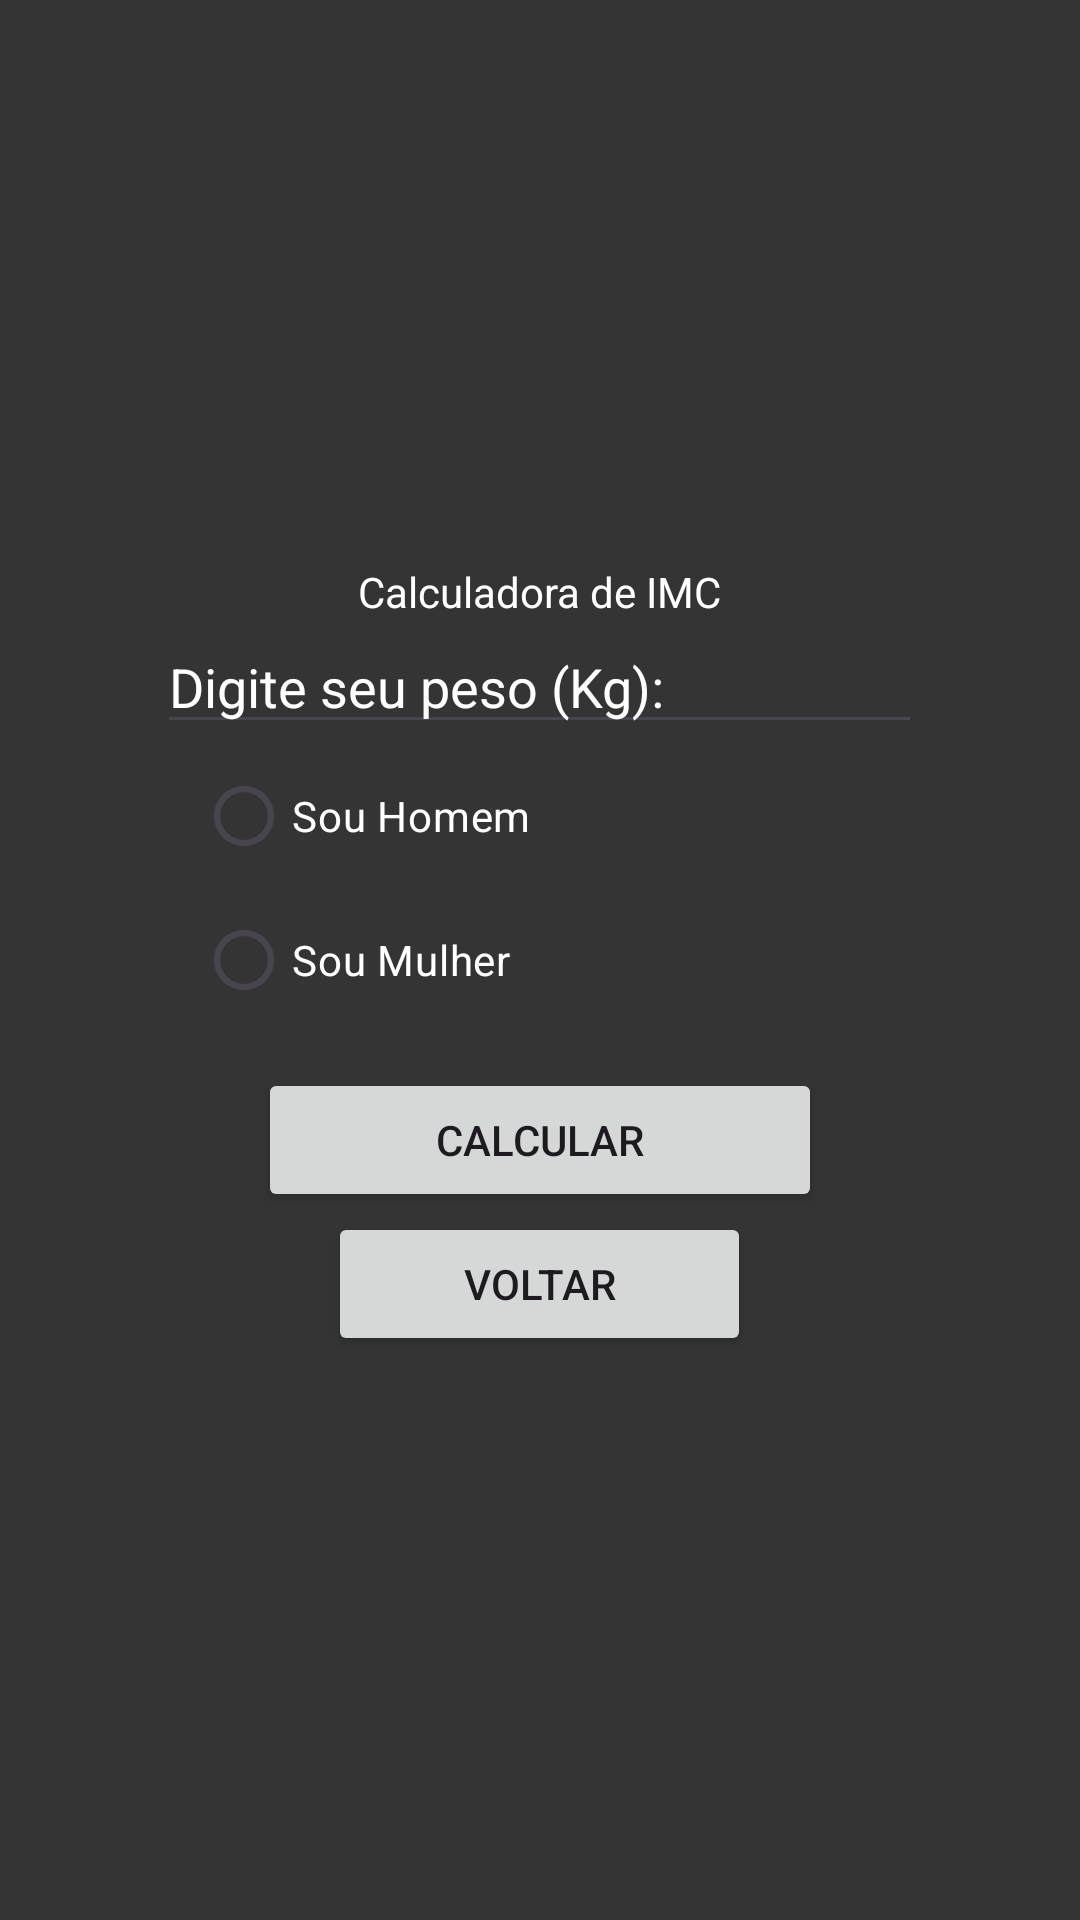

This screen was rendered from an Android layout file. Write that file and the resources it references.
<!-- AndroidManifest.xml: application theme Theme.FitCalcApp -->
<!-- res/layout/calc_altura.xml -->
<?xml version="1.0" encoding="utf-8"?>
<LinearLayout xmlns:android="http://schemas.android.com/apk/res/android"
    android:id="@+id/calc_altura"
    android:layout_width="match_parent"
    android:gravity="center"
    android:orientation="vertical"
    android:background="@color/grey"
    android:layout_height="match_parent">


    <TextView
        android:layout_width="wrap_content"
        android:layout_height="wrap_content"
        android:text="Calculadora de IMC"
        android:textColor="@color/white" />

    <EditText
        android:id="@+id/TextPesoTelaAltura"
        android:layout_width="255dp"
        android:layout_height="wrap_content"
        android:ems="10"
        android:textColor="@color/white"
        android:inputType="text"
        android:text="Digite seu peso (Kg):" />

    <RadioGroup
        android:id="@+id/alturaOptions"
        android:layout_width="229dp"
        android:layout_height="108dp">

        <RadioButton
            android:textColor="@color/white"
            android:id="@+id/radioButtonHomemTelaAltura"
            android:layout_width="match_parent"
            android:layout_height="wrap_content"
            android:text="Sou Homem" />

        <RadioButton
            android:textColor="@color/white"
            android:id="@+id/radioButtonMulherTelaAltura"
            android:layout_width="match_parent"
            android:layout_height="wrap_content"
            android:text="Sou Mulher" />
    </RadioGroup>

    <Button
        android:id="@+id/buttonCalcularAlturaPage"
        android:layout_width="188dp"
        android:layout_height="wrap_content"
        android:text="Calcular" />

    <Button
        android:id="@+id/buttonVoltarAlturaPage"
        android:layout_width="141dp"
        android:layout_height="wrap_content"
        android:text="Voltar" />

</LinearLayout>
<!-- resources referenced by this layout -->
<resources>
  <color name="grey">#353434</color>
  <color name="white">#FFFFFFFF</color>
  <style name="Theme.FitCalcApp" parent="Base.Theme.FitCalcApp" />
  <style name="Base.Theme.FitCalcApp" parent="Theme.Material3.DayNight.NoActionBar">
          
          
      </style>
</resources>
